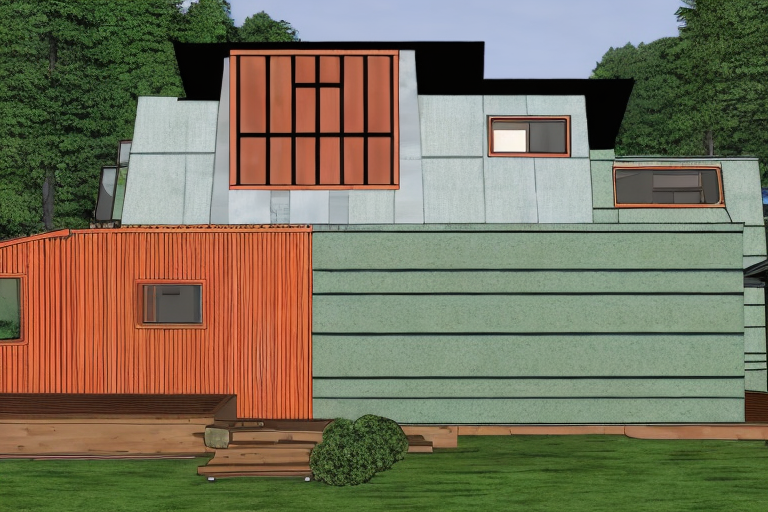
Generation parameters embedded in this image by AUTOMATIC1111 Stable Diffusion web UI or a fork of it (Forge, ...) (PNG 'parameters' text chunk):
sksSolar home in a forest, perspective view, beautiful detailed intricate insanely detailed octane render, 8 k artistic photography, photorealistic concept art, soft natural volumetric cinematic perfect light, award - winning photograph, masterpiece
Steps: 100, Sampler: DDIM, CFG scale: 7, Seed: 1729604015, Size: 768x512, Model hash: 26f039c8, Batch size: 4, Batch pos: 2